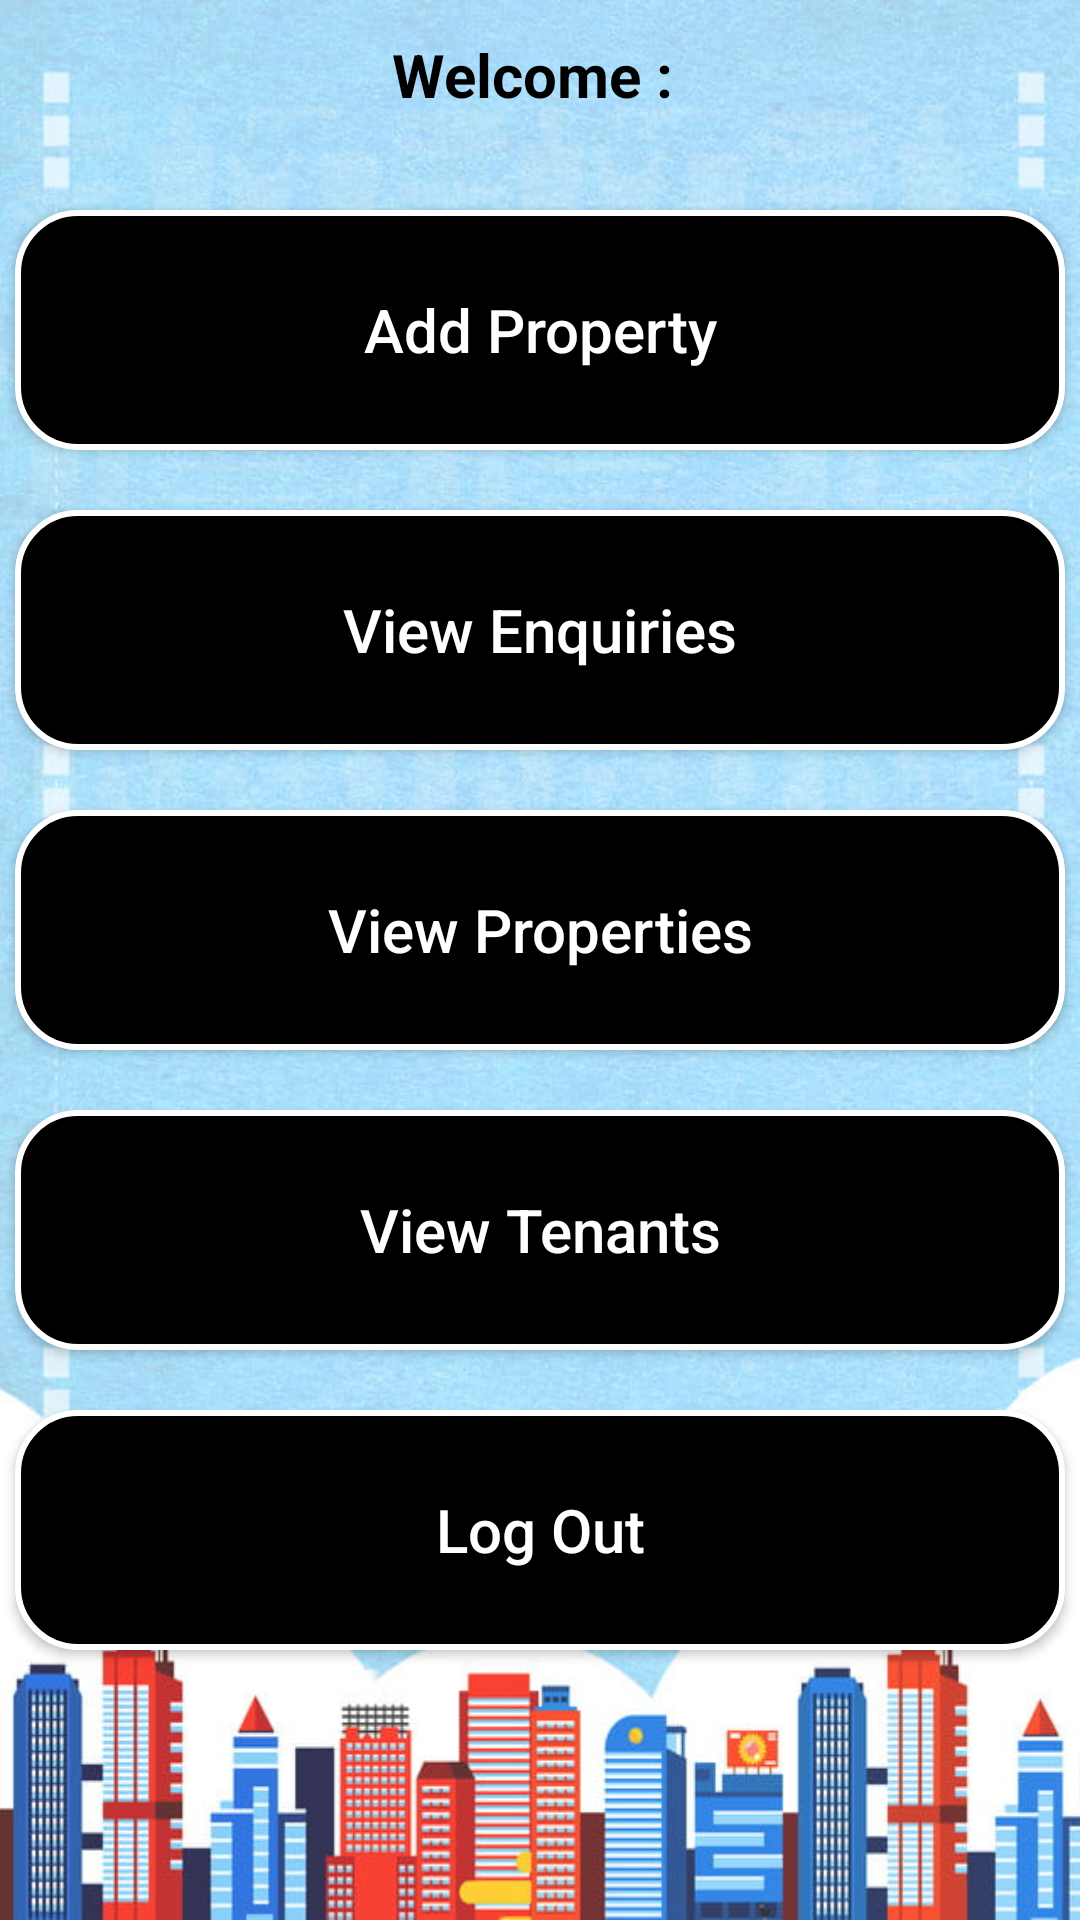

The Android layout XML behind this screen, and the referenced resources:
<!-- AndroidManifest.xml: application theme Theme.LeaseHub -->
<!-- res/layout/activity_landlord.xml -->
<?xml version="1.0" encoding="utf-8"?>
<androidx.constraintlayout.widget.ConstraintLayout xmlns:android="http://schemas.android.com/apk/res/android"
    xmlns:app="http://schemas.android.com/apk/res-auto"
    xmlns:tools="http://schemas.android.com/tools"
    android:layout_width="match_parent"
    android:layout_height="match_parent"
    android:background="@drawable/house"
    tools:context=".LandlordActivity">

    <TextView
        android:id="@+id/tvUserName"
        android:layout_width="match_parent"
        android:layout_height="50dp"
        android:text="Welcome : "
        android:textColor="@color/black"
        android:gravity="center"
        android:textSize="20sp"
        android:textStyle="normal|bold"
        app:layout_constraintTop_toTopOf="parent"
        />


    <android.widget.Button
        android:id="@+id/btnUploadProp"
        android:layout_width="350dp"
        android:layout_height="80dp"
        android:layout_gravity="center"
        app:layout_constraintTop_toBottomOf="@id/tvUserName"
        app:layout_constraintLeft_toLeftOf="parent"
        app:layout_constraintRight_toRightOf="parent"
        android:layout_marginTop="20dp"
        android:background="@drawable/button"
        android:text="Add Property"
        android:textColor="@color/white"
        android:textAllCaps="false"
        android:textSize="20sp" />

    <android.widget.Button
        android:id="@+id/btnViewEnquires"
        android:layout_width="350dp"
        android:layout_height="80dp"
        android:layout_gravity="center"
        app:layout_constraintTop_toBottomOf="@id/btnUploadProp"
        app:layout_constraintLeft_toLeftOf="parent"
        app:layout_constraintRight_toRightOf="parent"
        android:layout_marginTop="20dp"
        android:background="@drawable/button"
        android:text="View Enquiries"
        android:textColor="@color/white"
        android:textAllCaps="false"
        android:textSize="20sp" />

    <android.widget.Button
        android:id="@+id/btnViewProperties"
        android:layout_width="350dp"
        android:layout_height="80dp"
        android:layout_gravity="center"
        app:layout_constraintTop_toBottomOf="@id/btnViewEnquires"
        app:layout_constraintLeft_toLeftOf="parent"
        app:layout_constraintRight_toRightOf="parent"
        android:layout_marginTop="20dp"
        android:background="@drawable/button"
        android:text="View Properties"
        android:textColor="@color/white"
        android:textAllCaps="false"
        android:textSize="20sp" />

    <android.widget.Button
        android:id="@+id/btnViewTenants"
        android:layout_width="350dp"
        android:layout_height="80dp"
        android:layout_gravity="center"
        app:layout_constraintTop_toBottomOf="@id/btnViewProperties"
        app:layout_constraintLeft_toLeftOf="parent"
        app:layout_constraintRight_toRightOf="parent"
        android:layout_marginTop="20dp"
        android:background="@drawable/button"
        android:text="View Tenants"
        android:textColor="@color/white"
        android:textAllCaps="false"
        android:textSize="20sp" />

    <android.widget.Button
        android:id="@+id/btnLogout"
        android:layout_width="350dp"
        android:layout_height="80dp"
        android:layout_gravity="center"
        app:layout_constraintTop_toBottomOf="@id/btnViewTenants"
        app:layout_constraintLeft_toLeftOf="parent"
        app:layout_constraintRight_toRightOf="parent"
        android:layout_marginTop="20dp"
        android:background="@drawable/button"
        android:text="Log Out"
        android:textColor="@color/white"
        android:textAllCaps="false"
        android:textSize="20sp" />

</androidx.constraintlayout.widget.ConstraintLayout>
<!-- resources referenced by this layout -->
<resources>
  <color name="black">#FF000000</color>
  <color name="white">#FFFFFFFF</color>
  <!-- drawable button (drawable) -->
  <?xml version="1.0" encoding="utf-8"?>
  <shape xmlns:android="http://schemas.android.com/apk/res/android" android:shape="rectangle">
      <solid android:color="#000000"/>
      <corners android:radius="20dp"/>
      <stroke android:color="#fff" android:width="2dp"/>
  </shape>
  <!-- drawable house: jpeg bitmap (drawable, 116100 bytes) -->
  <style name="Theme.LeaseHub" parent="Theme.MaterialComponents.DayNight.NoActionBar">
          
          <item name="colorPrimary">@color/purple_500</item>
          <item name="colorPrimaryVariant">@color/purple_700</item>
          <item name="colorOnPrimary">@color/white</item>
          
          <item name="colorSecondary">@color/teal_200</item>
          <item name="colorSecondaryVariant">@color/teal_700</item>
          <item name="colorOnSecondary">@color/black</item>
          
          <item name="android:statusBarColor" tools:targetApi="l">?attr/colorPrimaryVariant</item>
          
      </style>
  <color name="purple_500">#FF6200EE</color>
  <color name="purple_700">#FF3700B3</color>
  <color name="teal_200">#FF03DAC5</color>
  <color name="teal_700">#FF018786</color>
</resources>
